Run: headless pygame with SDL's dummy video driver; simulated clock (each Clock.tick advances the game by its frame time, no real sleeping); random seed 0; keys injected as events and as key.get_pressed() state; mouse plan: one left click at the window centre at the start of phase 2, then a move to the lower-right quarter at the start of phase 3.
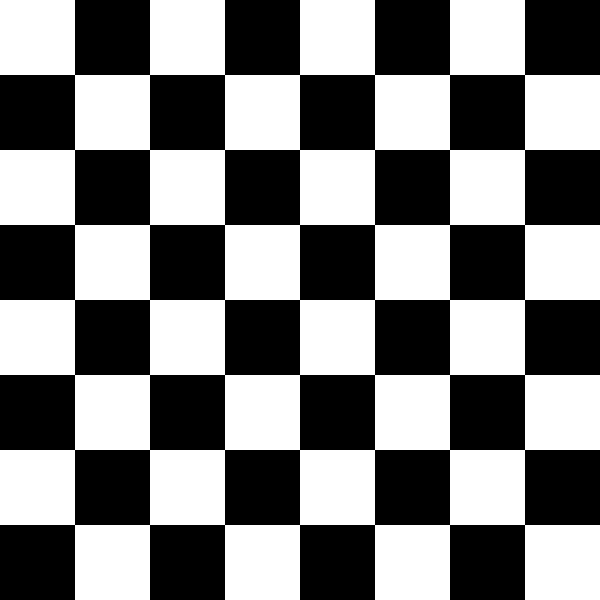
Frame 1 of 4 · flips 1–60 · no input
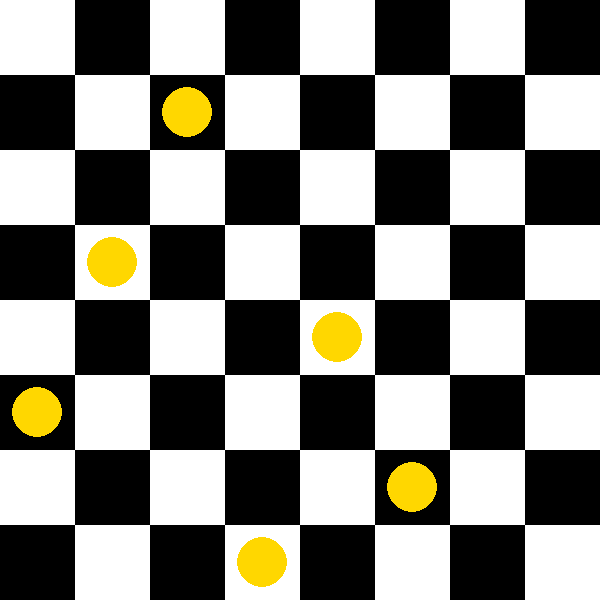
Frame 2 of 4 · flips 61–180 · clicked the window centre · tapped SPACE, RETURN · held RIGHT (→), D
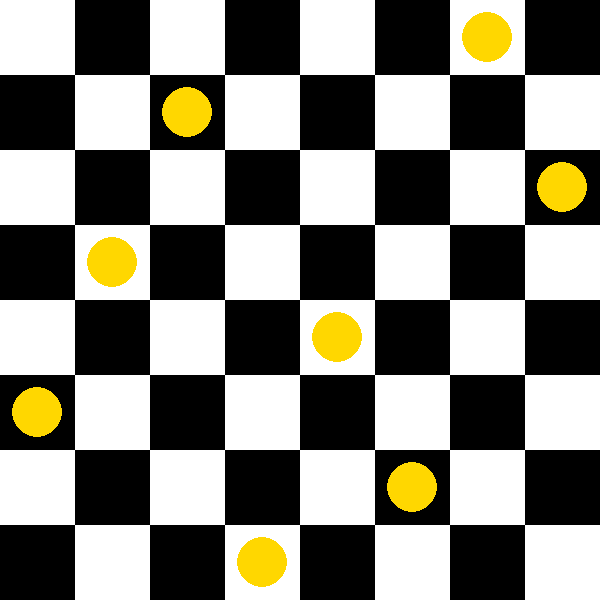
Frame 3 of 4 · flips 181–300 · moved the mouse to the lower-right quarter · held DOWN (↓), S
Frame 4 of 4 · flips 301–420 · held LEFT (←), A, UP (↑), W · screen unchanged from frame 3, image omitted

The pygame program that drew these frames:

import pygame,random,sys

#initialize pygame
pygame.init()

#creating constants
WIDTH,HEIGHT = 600,600
GRID_SIZE = 8 #size of N
SQUARE_SIZE = WIDTH // GRID_SIZE

# global variable
deleted_queen = None
backtrack_count = 1
pop_count = 1

#initialize the screen
screen = pygame.display.set_mode((WIDTH,HEIGHT))

#initialize clock ,this clock is used to controll fps
clock = pygame.time.Clock()


#function to draw board
def draw_board():
    for row in range(GRID_SIZE):
        for col in range(GRID_SIZE):
            if(row + col) % 2 == 0:
                color ="white"
            else:
                color ="black"
            pygame.draw.rect( screen,color,(row * SQUARE_SIZE, col * SQUARE_SIZE , SQUARE_SIZE, SQUARE_SIZE))


#function to draw queens on screen
def draw_queens(queens):
    for i in queens:
        row = i[0]
        col = i[1]
        pygame.draw.circle(screen,
                           "gold",
                           ((row * SQUARE_SIZE)+ SQUARE_SIZE // 2, (col * SQUARE_SIZE) + SQUARE_SIZE //2),
                           SQUARE_SIZE //3)
        

#this function returns all safe boxes inside the board as list
def safe_board(queens):
    global deleted_queen
    safe = []
    for x in range(GRID_SIZE):
        for y in range(GRID_SIZE):
            if is_safe(x,y,queens) and (x,y) != deleted_queen:
                safe.append((x,y))

    return safe
    

#this function takes coordinate of a square as input and check it is safe or not
def is_safe(x,y,queens):
    for i in queens:
        row = i[0]
        col = i[1]

        if x==row:
            return False
        if y == col :
            return False
        if row - col == x - y:
            return False
        if GRID_SIZE - row - col == GRID_SIZE - x - y:
            return False
    return True          # if safe return True


#this function adds a random safe coordinate to queens list
def add_queen(queens,safe):
    if len(safe) > 0:
        queens.append(random.choice(safe))
    if len(safe) == 0 and len(queens) < GRID_SIZE:
        backtrack(queens)
    


def backtrack(queens):
    global backtrack_count,pop_count,deleted_queen

    backtrack_count += 1
    if backtrack_count > pop_count * GRID_SIZE:
        backtrack_count = 1
        pop_count += 1
    for i in range(pop_count):
        deleted_queen = queens[-1]
        queens.pop()
    safe = safe_board(queens)
    add_queen(queens,safe)
    


def game_loop():
    queens = []
    first_click = True
    while True:
        for event in pygame.event.get():
            if event.type == pygame.QUIT:
                sys.exit()
            if event.type == pygame.MOUSEBUTTONDOWN and first_click:
                mouse_x = pygame.mouse.get_pos()[0]
                mouse_y = pygame.mouse.get_pos()[1]
                queens.append((mouse_x//SQUARE_SIZE,mouse_y//SQUARE_SIZE))
                first_click = False

        safe = safe_board(queens)
        screen.fill("white")
        if not first_click:
            add_queen(queens,safe)
        draw_board()
        draw_queens(queens)
        clock.tick(100)
        
        pygame.display.update()


game_loop()
